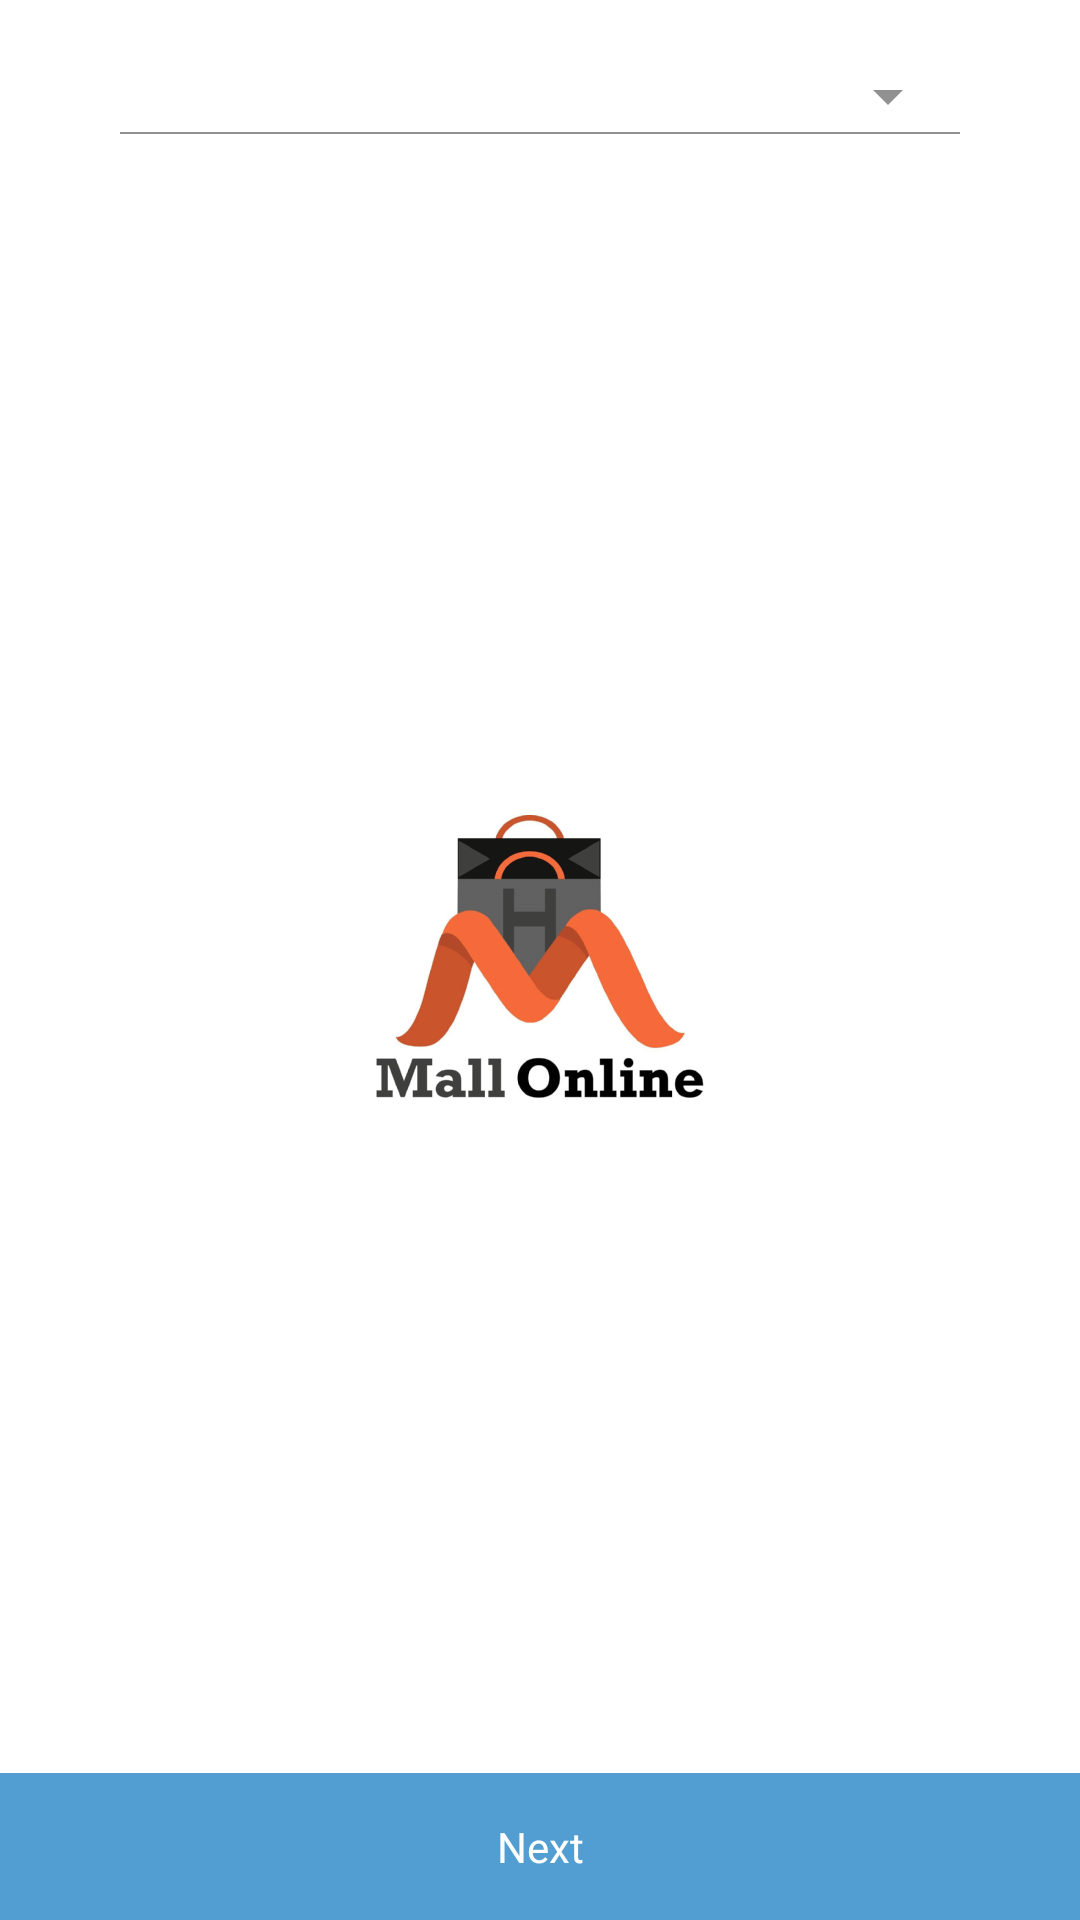

This screen was rendered from an Android layout file. Write that file and the resources it references.
<!-- AndroidManifest.xml: activity theme intro_style -->
<!-- res/layout/activity_intro.xml -->
<?xml version="1.0" encoding="utf-8"?>
<layout xmlns:android="http://schemas.android.com/apk/res/android">

    <data></data>

    <RelativeLayout
        android:layout_width="match_parent"
        android:layout_height="match_parent"
        android:background="@color/white">

        <Spinner
            android:id="@+id/spinner"
            android:layout_width="match_parent"
            android:layout_height="wrap_content"
            android:layout_alignParentTop="true"
            android:layout_centerInParent="true"
            android:layout_marginLeft="40dp"
            android:layout_marginRight="40dp"
            android:layout_marginTop="20dp"
            android:drawSelectorOnTop="true"
            android:popupBackground="@drawable/popupmenu_bg"
            android:textColor="@color/primary_txt_color" />

        <View
            android:layout_width="match_parent"
            android:layout_height="0.7dp"
            android:layout_alignLeft="@id/spinner"
            android:layout_alignRight="@id/spinner"
            android:layout_below="@id/spinner"
            android:background="@color/secondary_txt_color" />

        <ImageView
            android:layout_width="wrap_content"
            android:layout_height="wrap_content"
            android:layout_centerInParent="true"
            android:src="@drawable/logo" />

        <TextView
            android:id="@+id/select_category_text_view"
            android:layout_width="match_parent"
            android:layout_height="wrap_content"
            android:layout_alignParentBottom="true"
            android:layout_marginTop="3dp"
            android:background="@drawable/order_btn"
            android:clickable="true"
            android:gravity="center"
            android:onClick="onCategorySelected"
            android:padding="15dp"
            android:text="@string/next"
            android:textAlignment="gravity"
            android:textColor="@color/white" />


    </RelativeLayout>

</layout>
<!-- resources referenced by this layout -->
<resources>
  <color name="primary_txt_color">#aa000000</color>
  <color name="secondary_txt_color">#6e000000</color>
  <color name="white">#ffffff</color>
  <!-- drawable order_btn (drawable-xhdpi) -->
  <?xml version="1.0" encoding="utf-8"?>
  <selector xmlns:android="http://schemas.android.com/apk/res/android">
  
      
      <item android:state_pressed="true">
          <inset xmlns:android="http://schemas.android.com/apk/res/android">
              <shape android:shape="rectangle">
                  <solid android:color="@color/primary_light_color" />
              </shape>
          </inset>
      </item>
  
      
      <item android:state_focused="true">
          <inset xmlns:android="http://schemas.android.com/apk/res/android">
              <shape android:shape="rectangle">
                  <solid android:color="@color/primary_light_color" />
  
              </shape>
          </inset>
      </item>
  
      
      <item>
          <inset xmlns:android="http://schemas.android.com/apk/res/android" >
              <shape android:shape="rectangle">
                  <solid android:color="@color/primary_color" />
              </shape>
          </inset>
      </item>
  </selector>
  <string name="next">Next</string>
  <style name="intro_style" parent="AppTheme">
          <item name="colorControlNormal">@color/secondary_txt_color</item>
      </style>
  <color name="primary_light_color">#9864c1ff</color>
  <color name="primary_color">#529dd1</color>
  <color name="primary_color_dark">#ff3d86ad</color>
  <color name="secondary_color">#ff5ce8a6</color>
  <style name="RobotoTextViewStyle" parent="android:Widget.TextView">
          <item name="android:fontFamily">sans-serif</item>
      </style>
  <style name="RobotoButtonStyle" parent="android:Widget.Button">
          <item name="android:fontFamily">sans-serif</item>
          <item name="android:paddingTop">15dp</item>
          <item name="android:paddingBottom">15dp</item>
      </style>
  <style name="RobotoEitTextStyle" parent="android:Widget.EditText">
          <item name="android:fontFamily">sans-serif</item>
      </style>
  <style name="NATheme.PopupMenu.TextAppearance" parent="TextAppearance.AppCompat.Widget.PopupMenu.Large">
          <item name="android:textColor">@color/primary_txt_color</item>
      </style>
  <style name="NATheme.PopupMenu" parent="@android:style/Widget.PopupMenu">
          <item name="android:popupBackground">@drawable/abc_popup_background_mtrl_mult</item>
          <item name="android:textColor">@color/primary_txt_color</item>
      </style>
</resources>
